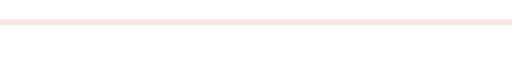
t = 0.00 s
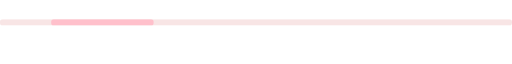
t = 0.50 s
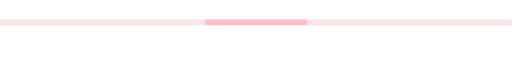
t = 1.00 s
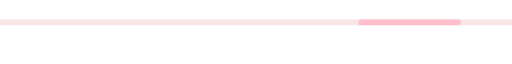
t = 1.50 s

The animated SVG that drew these frames (rendered in a browser with its animation timeline set to each time). Animation: 1 SMIL element (animate=1); one cycle of 2.00 s, repeats indefinitely.

<!-- LINUX.DO @ns1_2 -->
<svg xmlns="http://www.w3.org/2000/svg" viewBox="0 0 200 10">
  <defs>
    <clipPath id="rounded-bar">
      <rect width="200" height="2.5" rx="1" ry="1"/>
    </clipPath>
  </defs>
  <g clip-path="url(#rounded-bar)">
    <rect width="200" height="2.5" fill="#f8e5e5"/>
    <rect width="40" height="2.5" rx="1" ry="1" fill="#ffc0cb">
      <animate 
        attributeName="x" 
        from="-40" 
        to="200" 
        dur="2s" 
        repeatCount="indefinite"/>
    </rect>
  </g>
</svg>